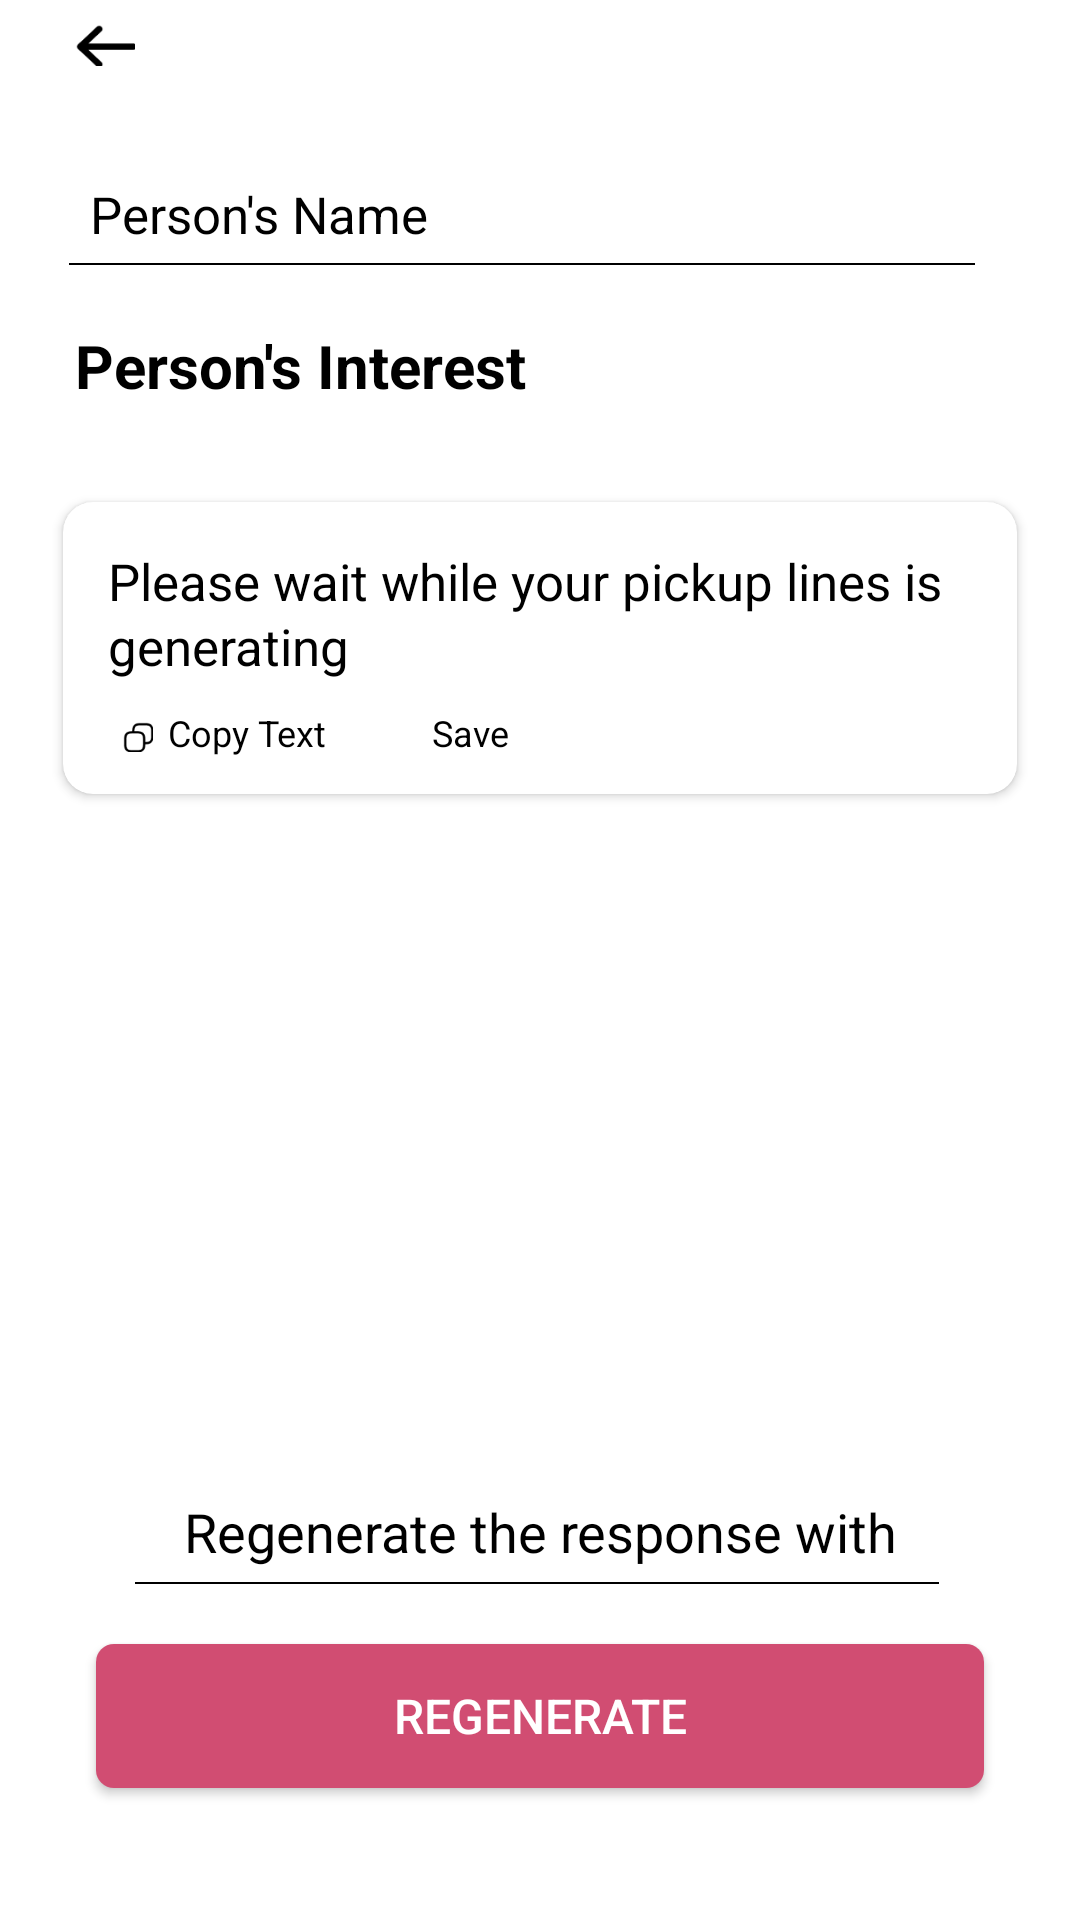

Produce the Android XML layout that renders to this screen, including the resource entries it uses.
<!-- AndroidManifest.xml: activity theme Theme.FlirtAndroid.NoActionBar -->
<!-- res/layout/activity_person_interest.xml -->
<?xml version="1.0" encoding="utf-8"?>
<androidx.constraintlayout.widget.ConstraintLayout xmlns:android="http://schemas.android.com/apk/res/android"
    xmlns:app="http://schemas.android.com/apk/res-auto"
    xmlns:tools="http://schemas.android.com/tools"
    android:layout_width="match_parent"
    android:layout_height="match_parent"
    tools:context=".acitivities.PersonInterestActivity">

    <androidx.appcompat.widget.Toolbar
        android:id="@+id/toolbar"
        android:layout_width="match_parent"
        android:layout_height="30dp"
        android:background="@android:color/transparent"
        android:minHeight="?attr/actionBarSize"
        tools:ignore="MissingConstraints">

        <ImageView
            android:id="@+id/back_btn"
            android:layout_width="20dp"
            android:layout_height="14dp"
            android:layout_marginStart="25dp"
            android:background="@drawable/backbtn" />
    </androidx.appcompat.widget.Toolbar>

    <LinearLayout
        android:id="@+id/parent_layout"
        android:layout_width="match_parent"
        android:layout_height="match_parent"
        android:layout_marginTop="@dimen/dp20"
        android:orientation="vertical">

        <LinearLayout
            android:layout_width="wrap_content"
            android:layout_height="wrap_content"
            android:layout_marginLeft="@dimen/dp20"
            android:layout_marginTop="40dp"
            android:orientation="horizontal">

            <TextView
                android:id="@+id/presons_name"
                android:layout_width="310dp"
                android:layout_height="wrap_content"
                android:layout_gravity="top"
                android:layout_marginLeft="10dp"
                android:layout_marginBottom="@dimen/dp5"
                android:text="Person's Name"
                android:textColor="@color/black"
                android:textSize="17dp" />
        </LinearLayout>

        <View style="@style/setting_line_style" />

        <TextView
            android:id="@+id/create_match"
            android:layout_width="match_parent"
            android:layout_height="41dp"
            android:layout_marginLeft="25dp"
            android:layout_marginTop="20dp"
            android:layout_marginBottom="2dp"
            android:gravity="top"
            android:text="Person's Interest"
            android:textAppearance="@style/add_person_"
            android:textStyle="bold" />

        <LinearLayout
            android:layout_width="match_parent"
            android:layout_height="wrap_content"
            android:layout_marginHorizontal="@dimen/dp20"
            android:orientation="horizontal">

            <com.google.android.material.chip.ChipGroup
                android:id="@+id/chip_group"
                android:layout_width="wrap_content"
                android:layout_height="wrap_content" />

        </LinearLayout>

        <androidx.cardview.widget.CardView
            android:id="@+id/t_card_view"
            android:layout_width="match_parent"
            android:layout_height="wrap_content"
            android:layout_gravity="center"
            android:layout_marginStart="@dimen/dp16"
            android:layout_marginTop="10dp"
            android:layout_marginEnd="@dimen/dp16"
            app:cardCornerRadius="@dimen/dp10"
            app:cardElevation="@dimen/dp2"
            app:cardUseCompatPadding="true">

            <LinearLayout
                android:layout_width="match_parent"
                android:layout_height="match_parent"
                android:orientation="vertical">

                <TextView
                    android:id="@+id/thomas_j_pe_copy"
                    android:layout_width="wrap_content"
                    android:layout_height="wrap_content"
                    android:layout_marginLeft="15dp"
                    android:layout_marginTop="15dp"
                    android:layout_marginRight="15dp"
                    android:lineSpacingExtra="2sp"
                    android:text="Please wait while your pickup lines is generating"
                    android:textAppearance="@style/it_is_a_lon" />

                <LinearLayout
                    android:layout_width="wrap_content"
                    android:layout_height="wrap_content"
                    android:layout_marginBottom="10dp"
                    android:orientation="horizontal">

                    <LinearLayout
                        android:id="@+id/copy_txt"
                        android:layout_width="wrap_content"
                        android:layout_height="wrap_content"
                        android:layout_marginTop="10dp"
                        android:orientation="horizontal">

                        <ImageView
                            android:layout_width="10dp"
                            android:layout_height="10dp"
                            android:layout_gravity="center_vertical"
                            android:layout_marginLeft="20dp"
                            android:background="@drawable/copy"></ImageView>

                        <TextView
                            android:id="@+id/first_inter"
                            android:layout_width="wrap_content"
                            android:layout_height="18dp"
                            android:layout_gravity="bottom"
                            android:layout_marginLeft="5dp"
                            android:gravity="top"
                            android:lineSpacingExtra="1sp"
                            android:text="Copy Text"
                            android:textAppearance="@style/first_inter"
                            android:translationY="-0.52sp" />
                    </LinearLayout>

                    <LinearLayout
                        android:id="@+id/fav_icon"
                        android:layout_width="wrap_content"
                        android:layout_height="wrap_content"
                        android:layout_marginTop="10dp"
                        android:orientation="horizontal">

                        <ImageView
                            android:id="@+id/fav_img"
                            android:layout_width="10dp"
                            android:layout_height="10dp"
                            android:layout_gravity="center_vertical"
                            android:layout_marginBottom="1dp"
                            android:layout_marginLeft="20dp"
                            android:background="@drawable/save_selector" />

                        <TextView
                            android:layout_width="wrap_content"
                            android:layout_height="18dp"
                            android:layout_gravity="top"
                            android:layout_marginLeft="5dp"
                            android:gravity="top"
                            android:lineSpacingExtra="1sp"
                            android:text="Save"
                            android:textAppearance="@style/first_inter"
                            android:translationY="-0.52sp" />
                    </LinearLayout>
                </LinearLayout>
            </LinearLayout>
        </androidx.cardview.widget.CardView>








































        <LinearLayout
            android:layout_width="match_parent"
            android:layout_height="match_parent"
            android:gravity="bottom"
            android:orientation="vertical">

            <TextView
                android:id="@+id/feedback_btn"
                android:layout_width="match_parent"
                android:layout_height="wrap_content"
                android:layout_marginHorizontal="38dp"
                android:layout_marginTop="10dp"
                android:layout_marginBottom="5dp"
                android:gravity="center"
                android:maxLines="1"
                android:text="Regenerate the response with feedback"
                android:textColor="@color/black"
                android:textSize="18sp"
                tools:ignore="MissingConstraints" />

            <View style="@style/profile_line_style" />

            <Button
                android:id="@+id/regenerate_btn"
                android:layout_width="match_parent"
                android:layout_height="wrap_content"
                android:layout_gravity="bottom"
                android:layout_marginHorizontal="32dp"
                android:layout_marginTop="20dp"
                android:layout_marginBottom="44dp"
                android:background="@drawable/btn_design"
                android:text="Regenerate"
                android:textColor="@android:color/white"
                android:textSize="16sp"
                tools:ignore="MissingConstraints" />
        </LinearLayout>
    </LinearLayout>
    </androidx.constraintlayout.widget.ConstraintLayout>

<!-- resources referenced by this layout -->
<resources>
  <color name="black">#FF000000</color>
  <dimen name="dp10">10dp</dimen>
  <dimen name="dp16">16dp</dimen>
  <dimen name="dp2">2dp</dimen>
  <dimen name="dp20">20dp</dimen>
  <dimen name="dp5">5dp</dimen>
  <!-- drawable backbtn: png bitmap (drawable, 401 bytes) -->
  <!-- drawable btn_design (drawable) -->
  <shape xmlns:android="http://schemas.android.com/apk/res/android">
      <solid android:color="#D14D72" /> 
      <corners android:radius="6dp" /> 
  </shape>
  <!-- drawable copy: png bitmap (drawable, 658 bytes) -->
  <style name="add_person_">
          <item name="android:textSize">20sp</item>
          <item name="android:textColor">#000000</item>
      </style>
  <style name="first_inter">
          <item name="android:textSize">12sp</item>
          <item name="android:textColor">#000000</item>
      </style>
  <style name="it_is_a_lon">
          <item name="android:textSize">17sp</item>
          <item name="android:textColor">#000000</item>
      </style>
  <style name="profile_line_style">
          <item name="android:layout_width">match_parent</item>
          <item name="android:layout_height">0.5dp</item>
          <item name="android:layout_marginEnd">47dp</item>
          <item name="android:layout_marginStart">45dp</item>
          <item name="android:background">@color/black</item>
      </style>
  <style name="setting_line_style">
          <item name="android:layout_width">match_parent</item>
          <item name="android:layout_height">0.5dp</item>
          <item name="android:layout_marginEnd">35dp</item>
          <item name="android:layout_marginStart">23dp</item>
          <item name="android:background">@color/black</item>
      </style>
  <style name="Theme.FlirtAndroid.NoActionBar">
          <item name="windowActionBar">false</item>
          <item name="windowNoTitle">true</item>
          <item name="android:navigationBarColor">@color/white</item>
  
      </style>
  <color name="white">#FFFFFFFF</color>
</resources>
